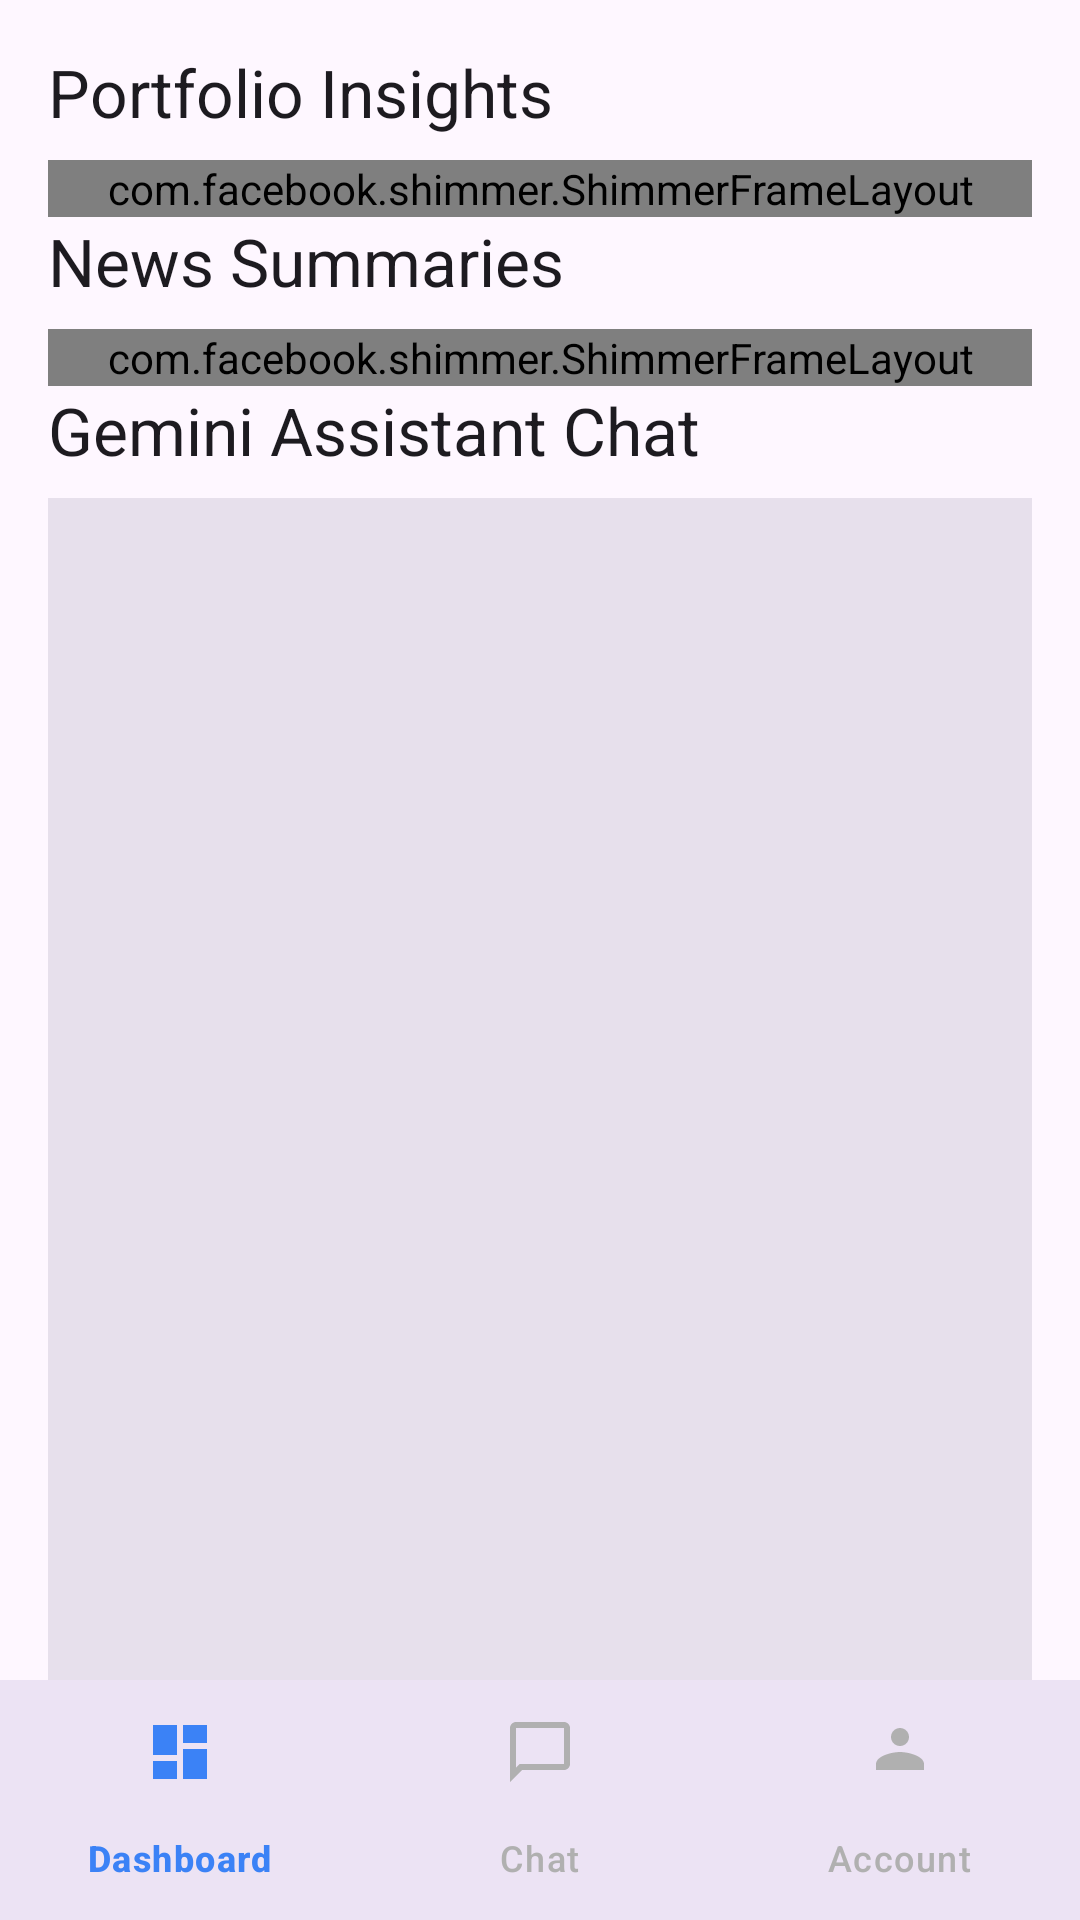

Produce the Android XML layout that renders to this screen, including the resource entries it uses.
<!-- AndroidManifest.xml: activity theme Theme.AssetArc -->
<!-- res/layout/activity_gemini_assistant.xml -->
<?xml version="1.0" encoding="utf-8"?>
<FrameLayout xmlns:android="http://schemas.android.com/apk/res/android"
    xmlns:app="http://schemas.android.com/apk/res-auto"
    android:layout_width="match_parent"
    android:layout_height="match_parent">

    <LinearLayout
        android:layout_width="match_parent"
        android:layout_height="match_parent"
        android:orientation="vertical"
        android:padding="@dimen/spacing_m"
        android:background="?attr/colorSurface">

        
        <com.google.android.material.textview.MaterialTextView
            android:id="@+id/tvPortfolioInsightsTitle"
            android:layout_width="wrap_content"
            android:layout_height="wrap_content"
            android:text="Portfolio Insights"
            android:textAppearance="?attr/textAppearanceTitleLarge"
            android:textColor="?attr/colorOnSurface"
            android:paddingBottom="@dimen/spacing_s"/>
        <com.facebook.shimmer.ShimmerFrameLayout
            android:id="@+id/shimmerPortfolio"
            android:layout_width="match_parent"
            android:layout_height="wrap_content"
            app:shimmer_auto_start="true">
            <com.google.android.material.textview.MaterialTextView
                android:id="@+id/tvPortfolioInsights"
                android:layout_width="match_parent"
                android:layout_height="wrap_content"
                android:text="Loading insights..."
                android:textColor="?attr/colorOnSurface"
                android:paddingBottom="@dimen/spacing_m"/>
        </com.facebook.shimmer.ShimmerFrameLayout>

        
        <com.google.android.material.textview.MaterialTextView
            android:id="@+id/tvNewsSummaryTitle"
            android:layout_width="wrap_content"
            android:layout_height="wrap_content"
            android:text="News Summaries"
            android:textAppearance="?attr/textAppearanceTitleLarge"
            android:textColor="?attr/colorOnSurface"
            android:paddingBottom="@dimen/spacing_s"/>
        <com.facebook.shimmer.ShimmerFrameLayout
            android:id="@+id/shimmerNews"
            android:layout_width="match_parent"
            android:layout_height="wrap_content"
            app:shimmer_auto_start="true">
            <com.google.android.material.textview.MaterialTextView
                android:id="@+id/tvNewsSummary"
                android:layout_width="match_parent"
                android:layout_height="wrap_content"
                android:text="Loading news..."
                android:textColor="?attr/colorOnSurface"
                android:paddingBottom="@dimen/spacing_m"/>
        </com.facebook.shimmer.ShimmerFrameLayout>

        
        <com.google.android.material.textview.MaterialTextView
            android:id="@+id/tvChatTitle"
            android:layout_width="wrap_content"
            android:layout_height="wrap_content"
            android:text="Gemini Assistant Chat"
            android:textAppearance="?attr/textAppearanceTitleLarge"
            android:textColor="?attr/colorOnSurface"
            android:paddingBottom="@dimen/spacing_s"/>
        <androidx.recyclerview.widget.RecyclerView
            android:id="@+id/rvChatMessages"
            android:layout_width="match_parent"
            android:layout_height="0dp"
            android:layout_weight="1"
            android:background="?attr/colorSurfaceVariant"
            android:padding="8dp"/>
        <LinearLayout
            android:layout_width="match_parent"
            android:layout_height="wrap_content"
            android:orientation="horizontal"
            android:paddingTop="@dimen/spacing_s">
            <com.google.android.material.textfield.TextInputLayout
                android:layout_width="0dp"
                android:layout_height="wrap_content"
                android:layout_weight="1">
                <com.google.android.material.textfield.TextInputEditText
                    android:id="@+id/etChatInput"
                    android:layout_width="match_parent"
                    android:layout_height="wrap_content"
                    android:hint="Ask Gemini..."
                    android:padding="@dimen/spacing_xs"/>
            </com.google.android.material.textfield.TextInputLayout>
            <com.google.android.material.button.MaterialButton
                android:id="@+id/btnSend"
                android:layout_width="wrap_content"
                android:layout_height="wrap_content"
                android:text="Send"
                style="@style/Widget.Material3.Button"/>
        </LinearLayout>
    </LinearLayout>

    <include
        layout="@layout/bottom_nav" />

</FrameLayout>
<!-- res/layout/bottom_nav.xml (included above) -->
<?xml version="1.0" encoding="utf-8"?>
<com.google.android.material.bottomnavigation.BottomNavigationView xmlns:android="http://schemas.android.com/apk/res/android"
    xmlns:app="http://schemas.android.com/apk/res-auto"
    android:id="@+id/bottomNavigationView"
    android:layout_width="match_parent"
    android:layout_height="wrap_content"
    android:layout_gravity="bottom"
    android:background="?attr/colorSurface"
    app:elevation="8dp"
    app:itemIconTint="@color/bottom_nav_selector"
    app:itemTextColor="@color/bottom_nav_selector"
    app:itemRippleColor="@color/teal_200"
    app:menu="@menu/bottom_nav_menu" />
<!-- resources referenced by this layout -->
<resources>
  <dimen name="spacing_m">16dp</dimen>
  <dimen name="spacing_s">8dp</dimen>
  <dimen name="spacing_xs">4dp</dimen>
  <style name="Theme.AssetArc" parent="Theme.Material3.DayNight.NoActionBar" />
  <!-- not gathered from this repository: default colours our renderer supplied (Android Studio template values) -->
  <color name="teal_200">#FF03DAC5</color>
</resources>
